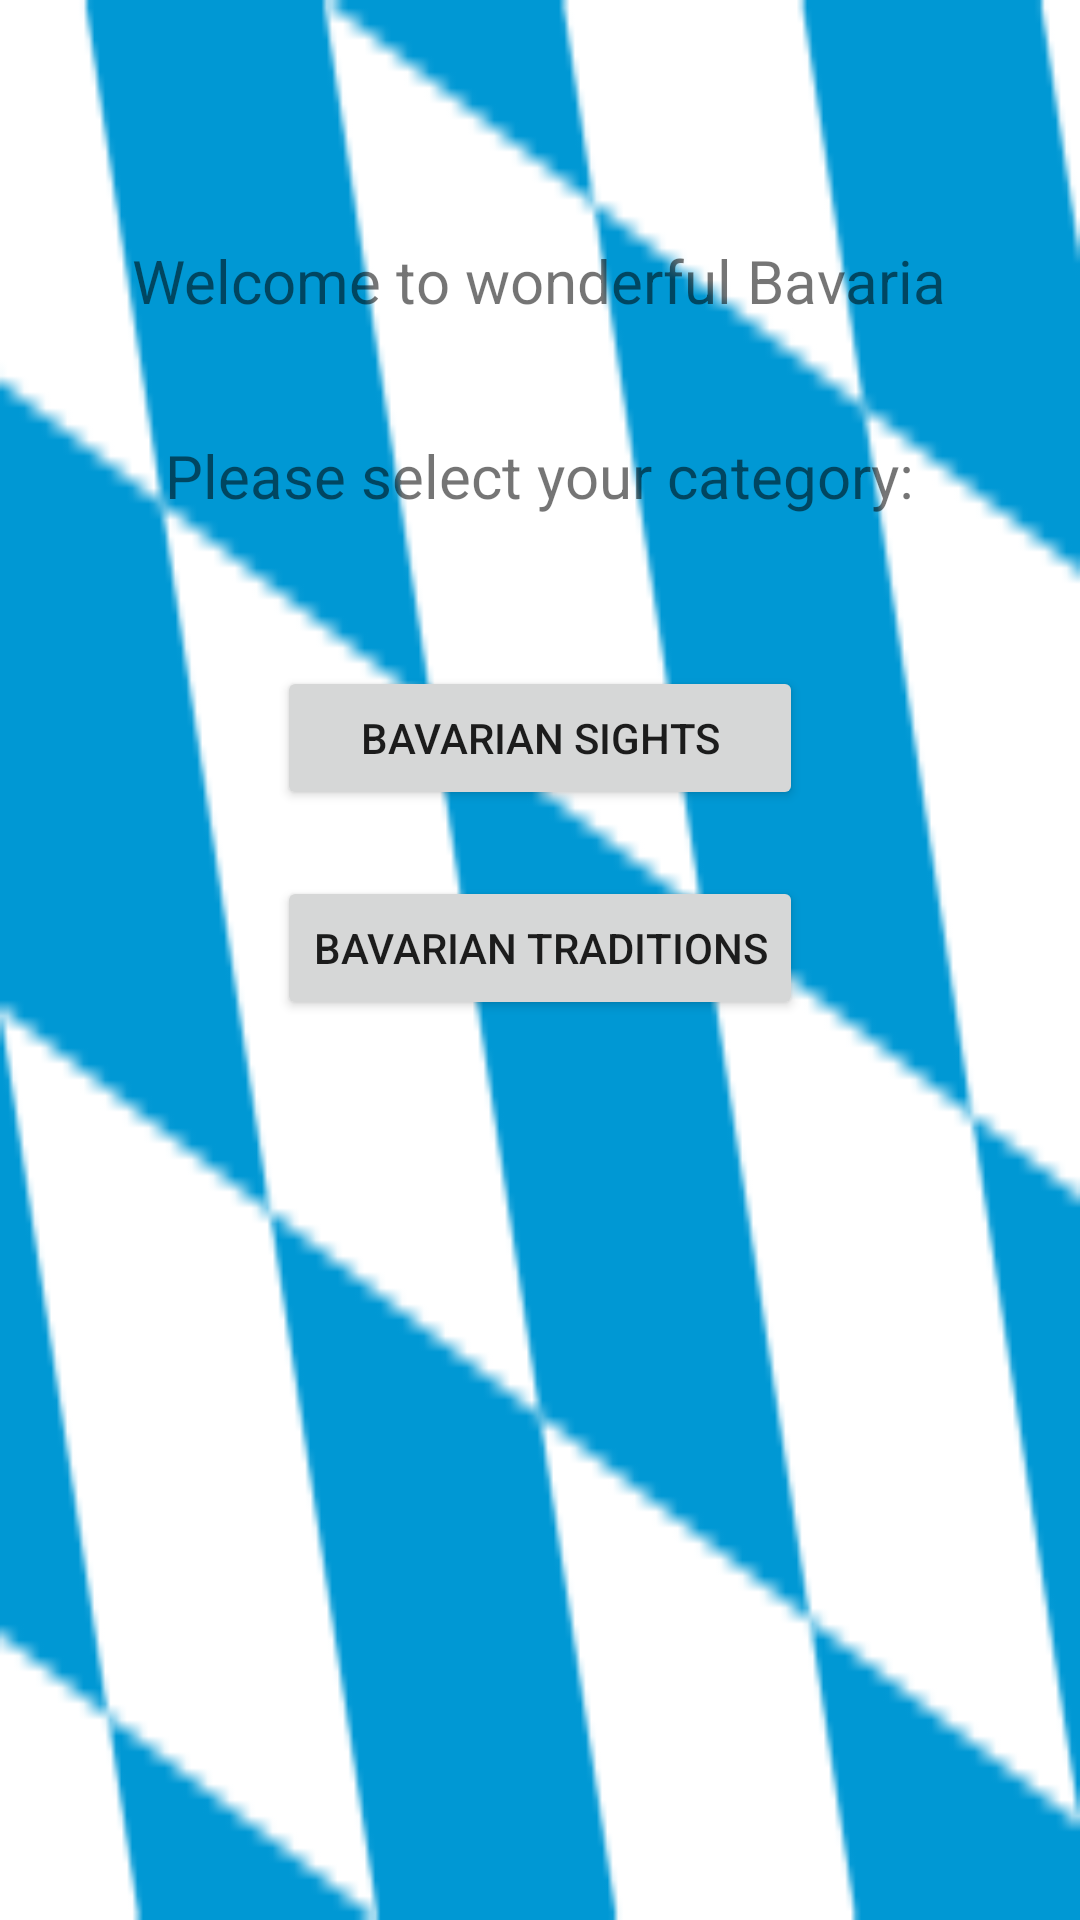

The Android layout XML behind this screen, and the referenced resources:
<!-- AndroidManifest.xml: application theme AppTheme -->
<!-- res/layout/activity_main.xml -->
<?xml version="1.0" encoding="utf-8"?>
<RelativeLayout xmlns:android="http://schemas.android.com/apk/res/android"
    xmlns:app="http://schemas.android.com/apk/res-auto"
    xmlns:tools="http://schemas.android.com/tools"
    android:layout_width="match_parent"
    android:layout_height="match_parent"
    tools:context="com.example.android.quizapp.MainActivity">

    <ImageView
        android:layout_width="match_parent"
        android:layout_height="match_parent"
        android:src="@drawable/bavaria_flag"
        android:scaleType="fitXY" />

    <ScrollView
        android:layout_width="match_parent"
        android:layout_height="match_parent">

        <RelativeLayout
            android:layout_width="match_parent"
            android:layout_height="match_parent">

    <TextView
        android:id="@+id/welcome_sign"
        android:layout_width="wrap_content"
        android:layout_height="wrap_content"
        android:layout_centerHorizontal="true"
        android:layout_alignParentTop="true"
        android:layout_marginBottom="16dp"
        android:layout_marginTop="80dp"
        android:textSize="20sp"
        android:text="@string/welcome_sign" />


    <TextView
        android:id="@+id/choose_category"
        android:layout_width="wrap_content"
        android:layout_height="wrap_content"
        android:text="@string/category_select"
        android:textSize="20sp"
        android:layout_marginTop="22dp"
        android:layout_marginBottom="50dp"
        android:layout_centerHorizontal="true"
        android:layout_below="@+id/welcome_sign"/>

    <LinearLayout
        android:layout_below="@+id/choose_category"
        android:layout_width="wrap_content"
        android:layout_height="wrap_content"
        android:layout_centerHorizontal="true"
        android:orientation="vertical">

    <Button
        android:id="@+id/bavarian_sights"
        android:layout_width="match_parent"
        android:layout_height="wrap_content"
        android:layout_marginBottom="22dp"
        android:text="@string/sights_category"
        android:layout_centerHorizontal="true"/>

    <Button
        android:id="@+id/bavarian_traditions"
        android:layout_width="match_parent"
        android:layout_height="wrap_content"
        android:layout_below="@+id/bavarian_sights"
        android:text="@string/traditions_category"
        android:layout_centerHorizontal="true"/>

    </LinearLayout>

        </RelativeLayout>

    </ScrollView>


</RelativeLayout>
<!-- resources referenced by this layout -->
<resources>
  <!-- drawable bavaria_flag: png bitmap (drawable, 2814 bytes) -->
  <string name="category_select">Please select your category:</string>
  <string name="sights_category">Bavarian sights</string>
  <string name="traditions_category">Bavarian traditions</string>
  <string name="welcome_sign">Welcome to wonderful Bavaria</string>
  <style name="AppTheme" parent="Theme.AppCompat.Light.DarkActionBar">
          
          <item name="colorPrimary">#3c84cc</item>
          <item name="colorPrimaryDark">#4ca6ff</item>
          <item name="colorAccent">@color/colorAccent</item>
  
      </style>
  <!-- not gathered from this repository: default colours our renderer supplied (Android Studio template values) -->
  <color name="colorAccent">#FF03DAC5</color>
</resources>
